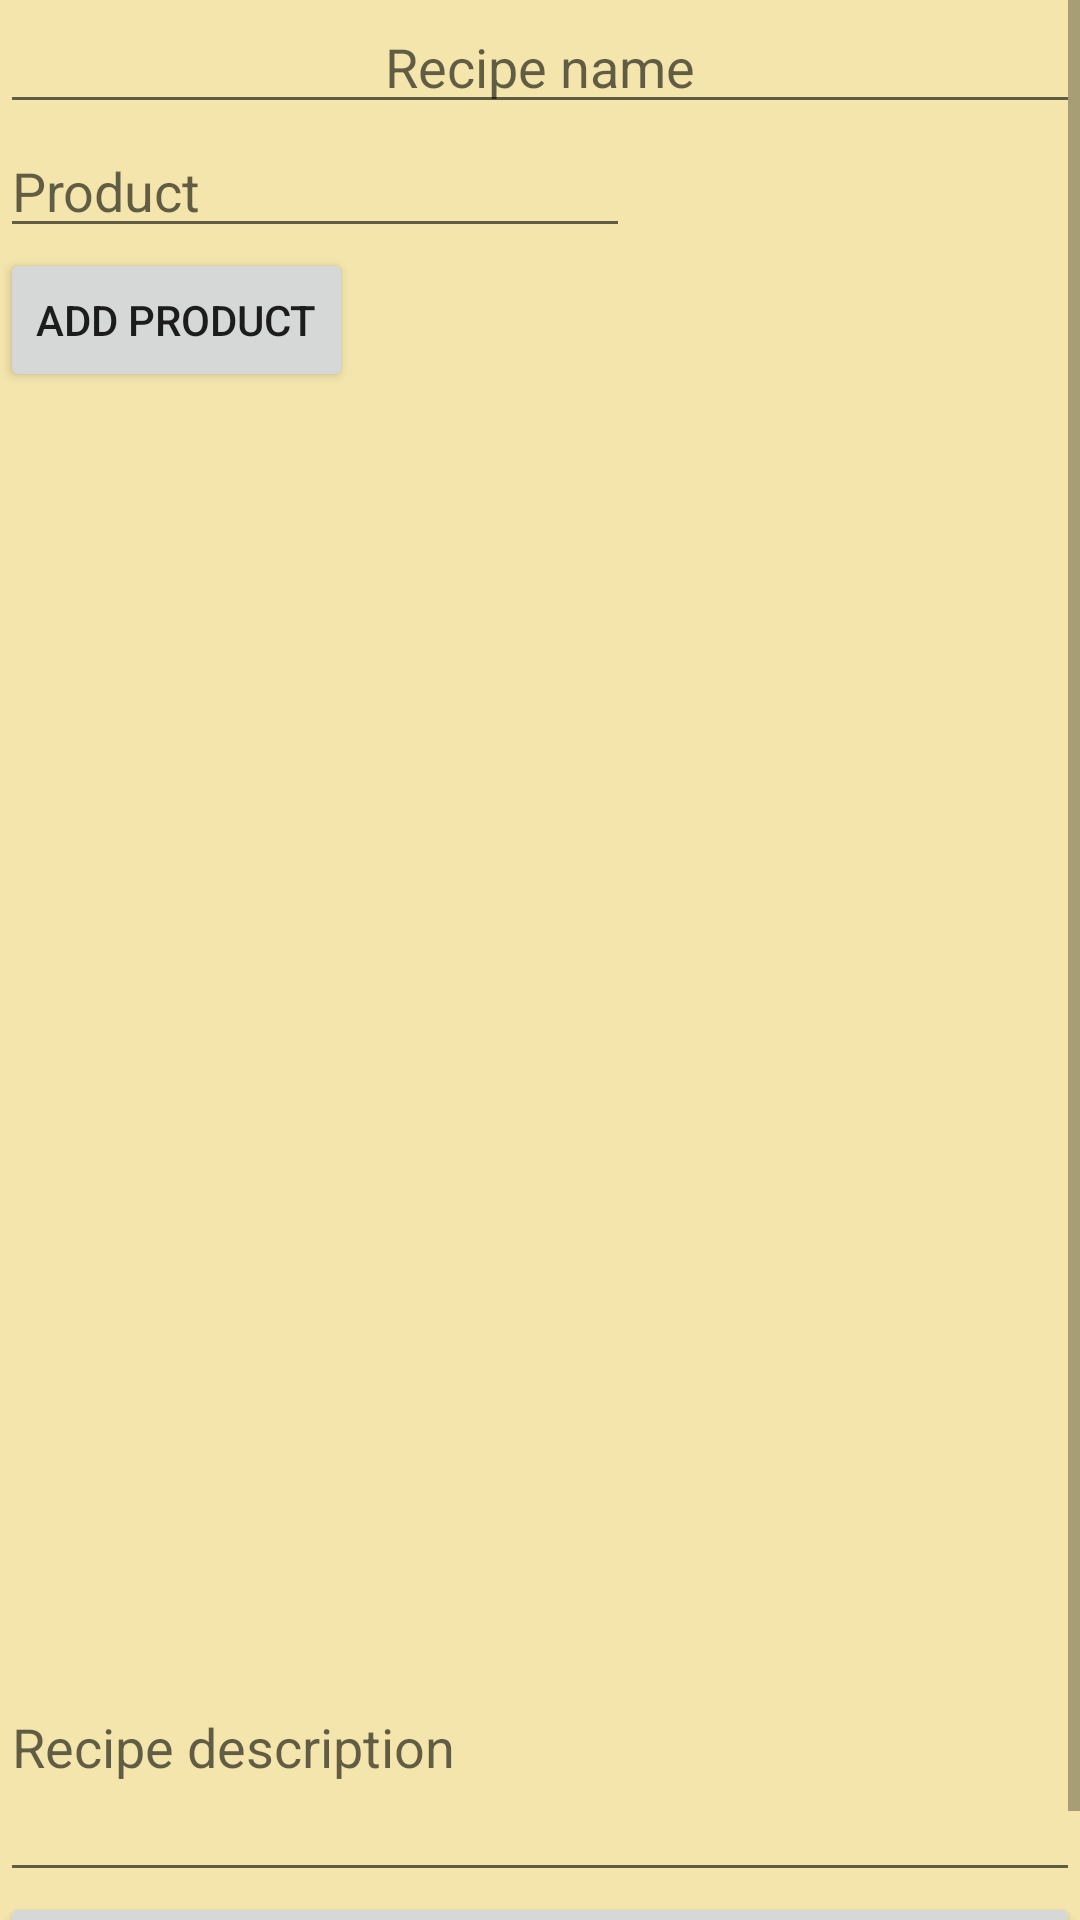

Write the Android layout XML for this screen, with the resource values it uses.
<!-- AndroidManifest.xml: application theme Theme.AppCompat.Light.NoActionBar -->
<!-- res/layout/activity_recipe_builder.xml -->
<?xml version="1.0" encoding="utf-8"?>
<android.support.constraint.ConstraintLayout xmlns:android="http://schemas.android.com/apk/res/android"
                                             android:layout_width="match_parent"
                                             android:layout_height="match_parent"
                                             android:background="#f3e5ab">
<ScrollView android:layout_width="wrap_content" android:layout_height="wrap_content">

    <RelativeLayout android:layout_width="wrap_content" android:layout_height="wrap_content" android:id="@+id/recipeBuilderView">


        <Button
                android:text="Add Product"
                android:layout_width="wrap_content"
                android:layout_height="wrap_content"
                android:id="@+id/addProductButton"
                android:layout_below="@id/product_name"
        />

        <EditText
                android:layout_width="wrap_content"
                android:layout_height="wrap_content"
                android:inputType="text"
                android:hint="@string/product"
                android:ems="10"
                android:id="@+id/product_name"
                android:layout_below="@id/nameRecipe"/>

        <EditText
                android:layout_width="match_parent"
                android:layout_height="wrap_content"
                android:inputType="text"
                android:ems="10"
                android:id="@+id/nameRecipe"
                android:hint="@string/recipe_name"
                android:textAlignment="center"
        />
        <ListView
                android:id="@+id/create_recipe_products"
                android:layout_width="wrap_content"
                android:layout_height="400dp"
                android:layout_below="@id/addProductButton"
        />

        <EditText android:layout_width="wrap_content" android:layout_height="100dp"
                    android:id="@+id/create_recipe_description"
                  android:ems="200"
                  android:hint="@string/recipe_short_description"
                  android:layout_below="@id/create_recipe_products"
        />
        <Button
                android:text="@string/add_recipe"
                android:layout_width="match_parent"
                android:layout_height="wrap_content"
                android:layout_alignParentBottom="true"
                android:id="@+id/addRecipeButton"
                android:layout_below="@id/create_recipe_description"
        />


    </RelativeLayout>


</ScrollView>
</android.support.constraint.ConstraintLayout>
<!-- resources referenced by this layout -->
<resources>
  <string name="add_recipe">Add Recipe</string>
  <string name="product">Product</string>
  <string name="recipe_name">Recipe name</string>
  <string name="recipe_short_description">Recipe description</string>
</resources>
